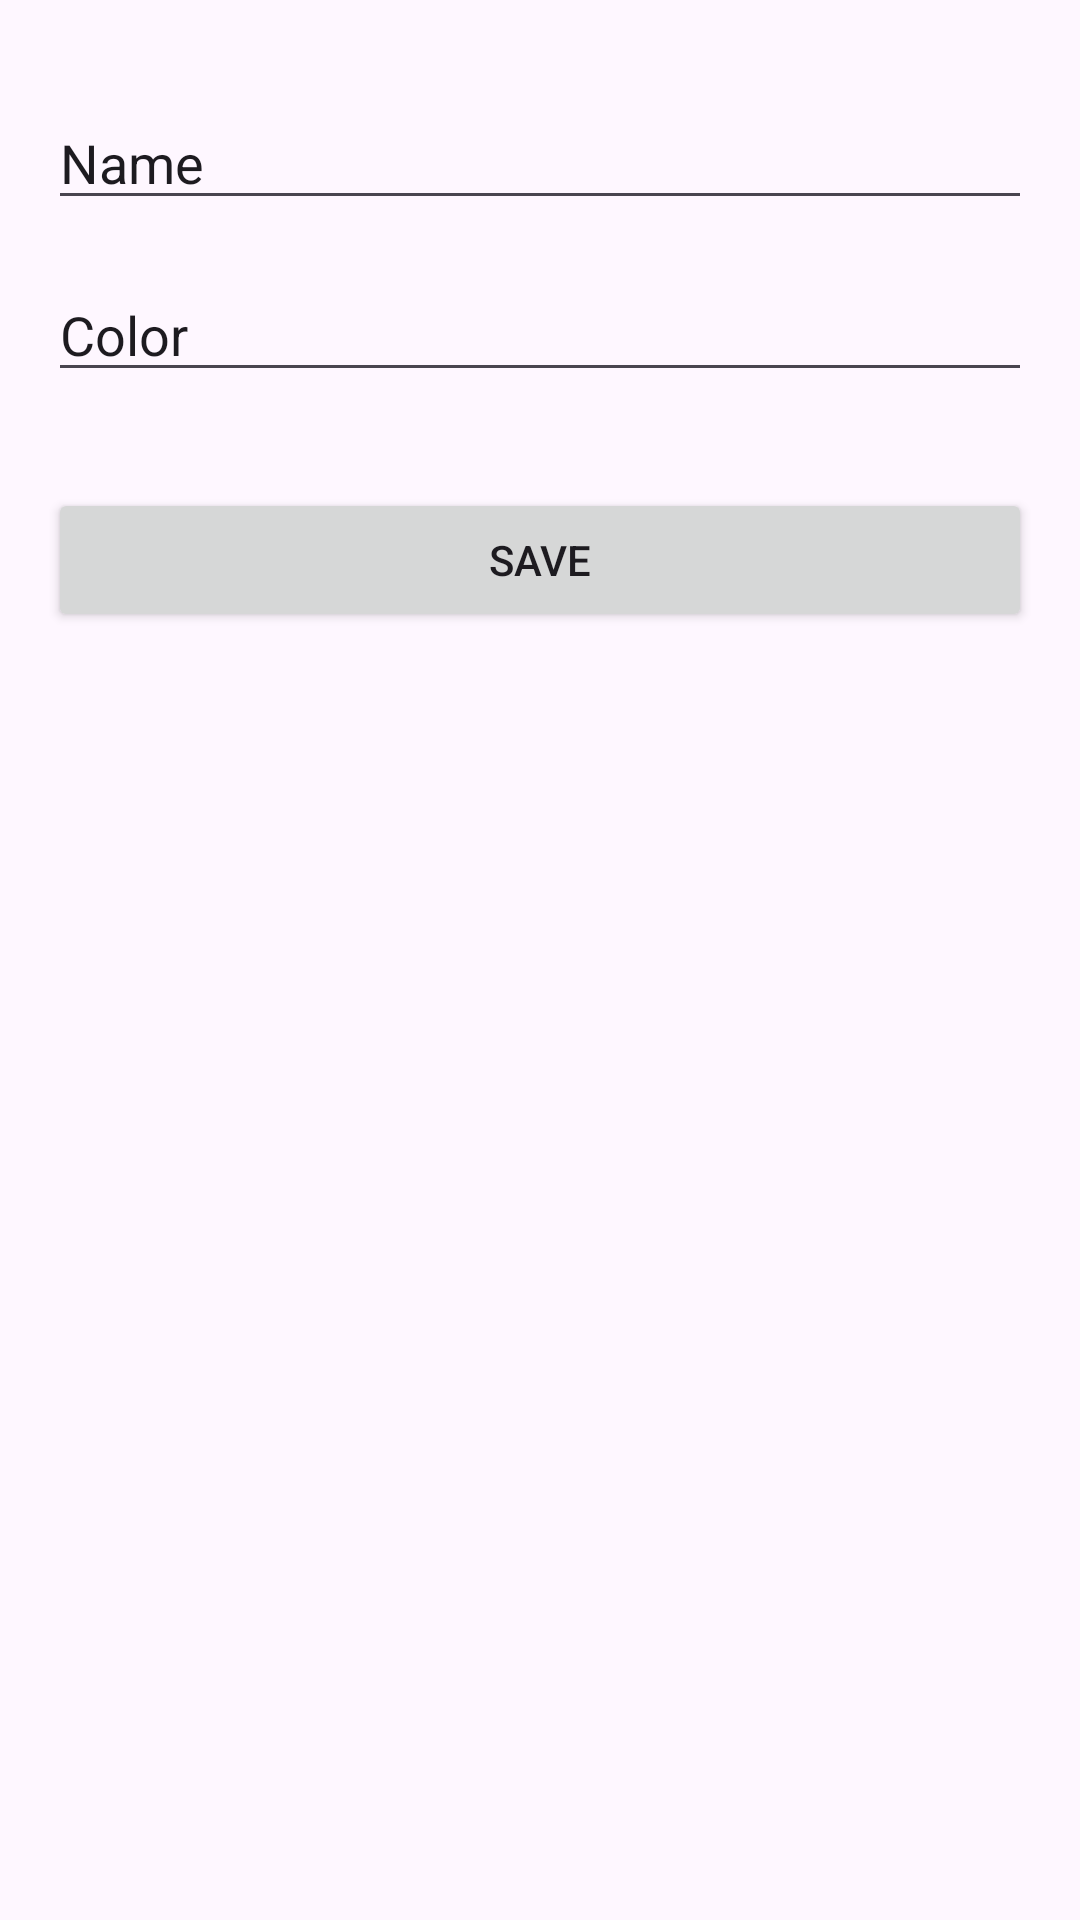

Here is an Android app screen rendered from its layout file. Give the layout XML and the strings, colors and styles it references.
<!-- AndroidManifest.xml: application theme Theme.DataBass -->
<!-- res/layout/fragment_new_fish.xml -->
<?xml version="1.0" encoding="utf-8"?>
<androidx.constraintlayout.widget.ConstraintLayout xmlns:android="http://schemas.android.com/apk/res/android"
    xmlns:app="http://schemas.android.com/apk/res-auto"
    xmlns:tools="http://schemas.android.com/tools"
    android:layout_width="match_parent"
    android:layout_height="match_parent">

    <Button
        android:id="@+id/btn_save"
        android:layout_width="0dp"
        android:layout_height="wrap_content"
        android:layout_marginStart="16dp"
        android:layout_marginTop="32dp"
        android:layout_marginEnd="16dp"
        android:text="Save"
        app:layout_constraintEnd_toEndOf="parent"
        app:layout_constraintStart_toStartOf="parent"
        app:layout_constraintTop_toBottomOf="@+id/et_color" />

    <EditText
        android:id="@+id/et_name"
        android:layout_width="0dp"
        android:layout_height="wrap_content"
        android:layout_marginStart="16dp"
        android:layout_marginTop="32dp"
        android:layout_marginEnd="16dp"
        android:ems="10"
        android:inputType="text"
        android:text="Name"
        app:layout_constraintEnd_toEndOf="parent"
        app:layout_constraintStart_toStartOf="parent"
        app:layout_constraintTop_toTopOf="parent" />

    <EditText
        android:id="@+id/et_color"
        android:layout_width="0dp"
        android:layout_height="wrap_content"
        android:layout_marginStart="16dp"
        android:layout_marginTop="16dp"
        android:layout_marginEnd="16dp"
        android:ems="10"
        android:inputType="text"
        android:text="Color"
        app:layout_constraintEnd_toEndOf="parent"
        app:layout_constraintStart_toStartOf="parent"
        app:layout_constraintTop_toBottomOf="@+id/et_name" />
</androidx.constraintlayout.widget.ConstraintLayout>
<!-- resources referenced by this layout -->
<resources>
  <style name="Theme.DataBass" parent="Base.Theme.DataBass" />
  <style name="Base.Theme.DataBass" parent="Theme.Material3.DayNight.NoActionBar">
          
          
      </style>
</resources>
